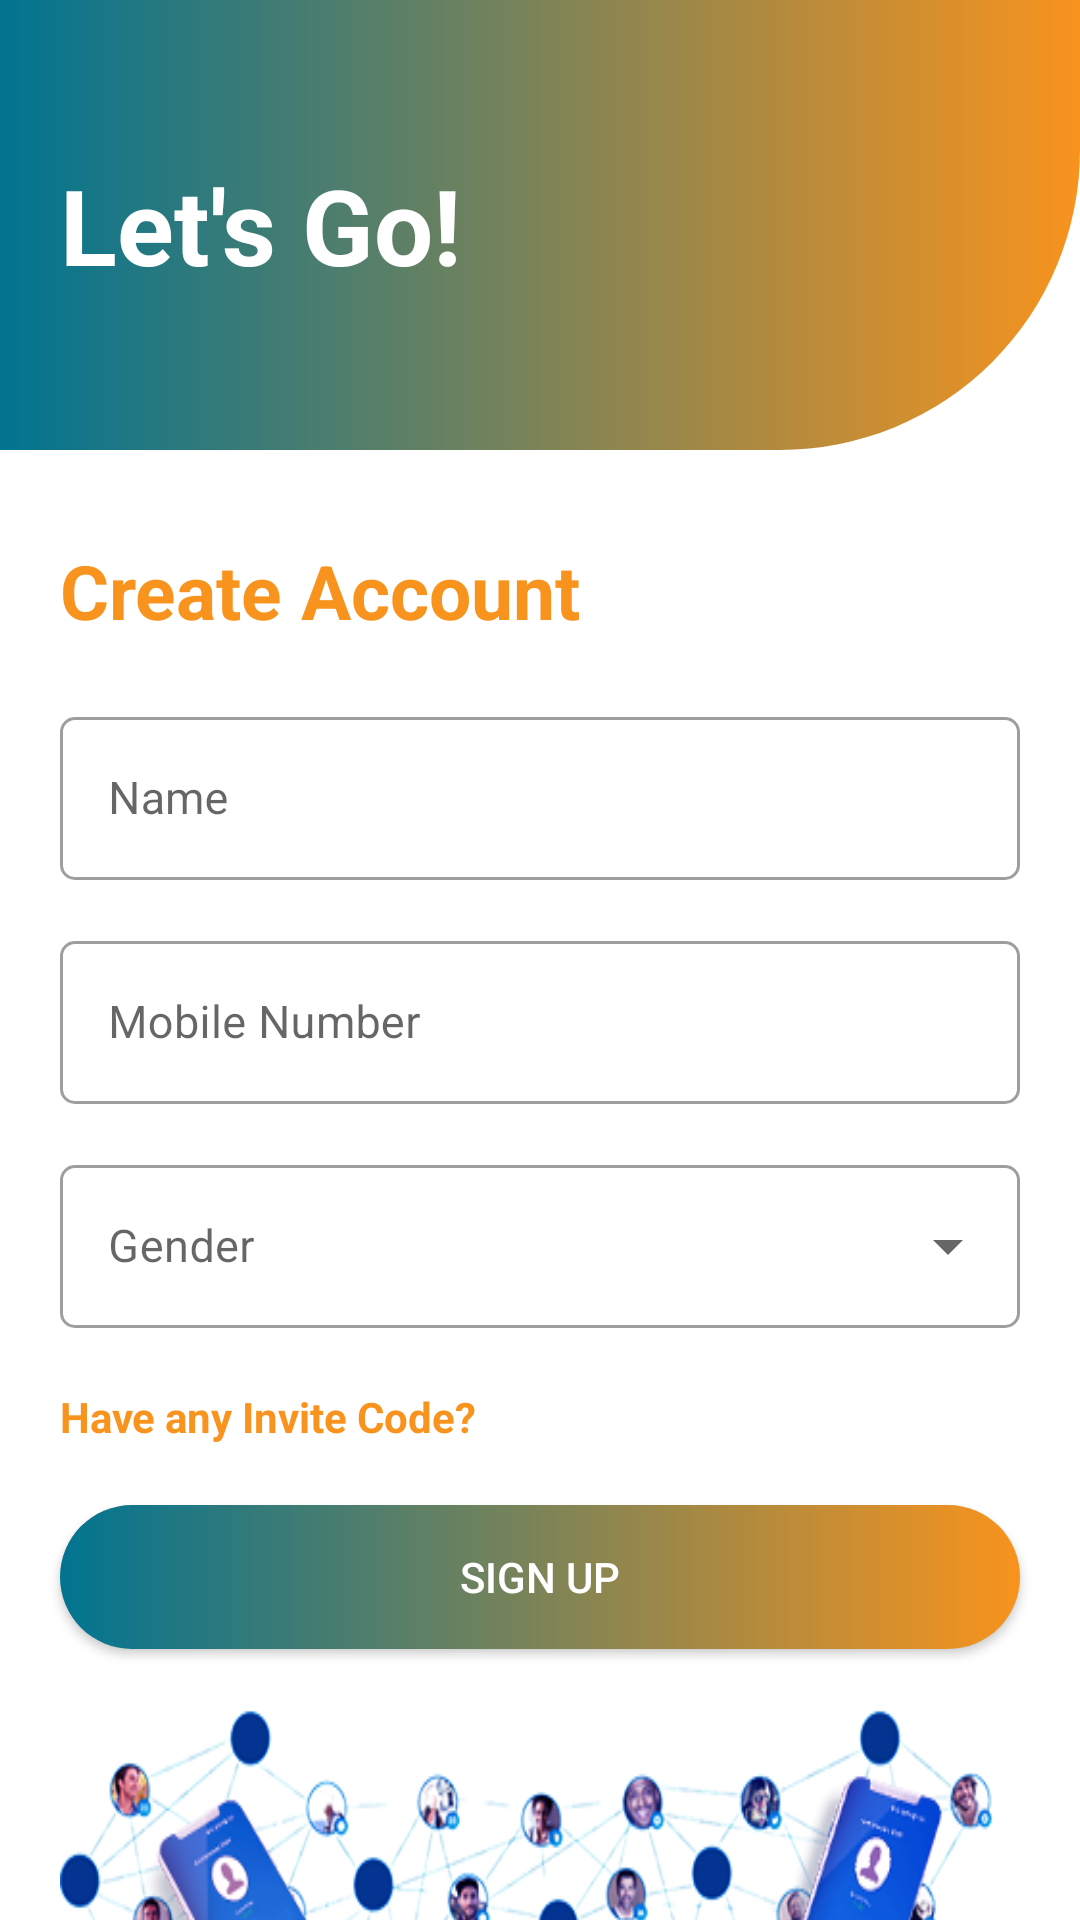

The Android layout XML behind this screen, and the referenced resources:
<!-- AndroidManifest.xml: application theme Theme.Speakify -->
<!-- res/layout/activity_sign_up.xml -->
<?xml version="1.0" encoding="utf-8"?>
<androidx.constraintlayout.widget.ConstraintLayout xmlns:android="http://schemas.android.com/apk/res/android"
    xmlns:app="http://schemas.android.com/apk/res-auto"
    xmlns:tools="http://schemas.android.com/tools"
    android:layout_width="match_parent"
    android:layout_height="match_parent"
    tools:context=".SignUp">

    <androidx.core.widget.NestedScrollView
        android:layout_width="match_parent"
        android:layout_height="match_parent"
        app:layout_constraintBottom_toBottomOf="parent"
        app:layout_constraintEnd_toEndOf="parent"
        app:layout_constraintStart_toStartOf="parent"
        app:layout_constraintTop_toTopOf="parent">

        <LinearLayout
            android:layout_width="match_parent"
            android:layout_height="match_parent"
            android:orientation="vertical"
            app:layout_constraintBottom_toBottomOf="parent"
            app:layout_constraintEnd_toEndOf="parent"
            app:layout_constraintHorizontal_bias="1.0"
            app:layout_constraintStart_toStartOf="parent"
            app:layout_constraintTop_toTopOf="parent"
            app:layout_constraintVertical_bias="0.0">

            <LinearLayout
                android:layout_width="match_parent"
                android:layout_height="150dp"
                android:background="@drawable/gradientbg"
                android:orientation="horizontal">

                
                
                
                
                
                
                
                
                

                <TextView
                    android:layout_width="wrap_content"
                    android:layout_height="wrap_content"
                    android:layout_gravity="center"
                    android:layout_marginStart="@dimen/_20dp"
                    android:text="Let's Go!"
                    android:textColor="@color/white"
                    android:textSize="35sp"
                    android:textStyle="bold" />


            </LinearLayout>

            <TextView
                android:layout_width="wrap_content"
                android:layout_height="wrap_content"
                android:layout_marginStart="@dimen/_20dp"
                android:layout_marginTop="@dimen/_30dp"
                android:text="Create Account"
                android:textColor="@color/sinch_purple"
                android:textSize="25sp"
                android:textStyle="bold" />

            <com.google.android.material.textfield.TextInputLayout
                style="@style/Widget.MaterialComponents.TextInputLayout.OutlinedBox"
                android:layout_width="match_parent"
                android:layout_height="wrap_content"
                android:layout_marginStart="@dimen/_20dp"
                android:layout_marginTop="@dimen/_20dp"
                android:layout_marginEnd="@dimen/_20dp"
                android:hint="Name"
                app:boxCornerRadiusBottomEnd="@dimen/_5dp"
                app:boxCornerRadiusBottomStart="@dimen/_5dp"
                app:boxCornerRadiusTopEnd="@dimen/_5dp"
                app:boxCornerRadiusTopStart="@dimen/_5dp">

                <com.google.android.material.textfield.TextInputEditText
                    android:id="@+id/etName"
                    android:layout_width="match_parent"
                    android:layout_height="wrap_content"
                    android:singleLine="true"
                    android:textSize="15sp" />

            </com.google.android.material.textfield.TextInputLayout>

            <com.google.android.material.textfield.TextInputLayout
                android:id="@+id/txtInputLayoutEmail"
                style="@style/Widget.MaterialComponents.TextInputLayout.OutlinedBox"
                android:layout_width="match_parent"
                android:layout_height="wrap_content"
                android:layout_marginStart="@dimen/_20dp"
                android:layout_marginTop="@dimen/_15dp"
                android:layout_marginEnd="@dimen/_20dp"
                android:hint="Email Address"
                android:visibility="gone"
                app:boxCornerRadiusBottomEnd="@dimen/_10dp"
                app:boxCornerRadiusBottomStart="@dimen/_10dp"
                app:boxCornerRadiusTopEnd="@dimen/_10dp"
                app:boxCornerRadiusTopStart="@dimen/_10dp">

                <com.google.android.material.textfield.TextInputEditText
                    android:id="@+id/etEmailAddress"
                    android:layout_width="match_parent"
                    android:layout_height="wrap_content"
                    android:singleLine="true" />

            </com.google.android.material.textfield.TextInputLayout>

            <com.google.android.material.textfield.TextInputLayout
                android:id="@+id/txtInputLayoutMobile"
                style="@style/Widget.MaterialComponents.TextInputLayout.OutlinedBox"
                android:layout_width="match_parent"
                android:layout_height="wrap_content"
                android:layout_marginStart="@dimen/_20dp"
                android:layout_marginTop="15dp"
                android:layout_marginEnd="@dimen/_20dp"
                android:hint="Mobile Number"
                app:boxCornerRadiusBottomEnd="@dimen/_5dp"
                app:boxCornerRadiusBottomStart="@dimen/_5dp"
                app:boxCornerRadiusTopEnd="@dimen/_5dp"
                app:boxCornerRadiusTopStart="@dimen/_5dp">

                <com.google.android.material.textfield.TextInputEditText
                    android:id="@+id/etMobile"
                    android:layout_width="match_parent"
                    android:layout_height="wrap_content"
                    android:cursorVisible="false"
                    android:focusable="false"
                    android:inputType="number"
                    android:singleLine="true"
                    android:textSize="15sp" />

            </com.google.android.material.textfield.TextInputLayout>



            <com.google.android.material.textfield.TextInputLayout
                style="@style/Widget.MaterialComponents.TextInputLayout.OutlinedBox.ExposedDropdownMenu"
                android:layout_width="match_parent"
                android:layout_height="wrap_content"
                android:layout_marginStart="@dimen/_20dp"
                android:layout_marginTop="15dp"
                android:layout_marginEnd="20dp"
                android:hint="Gender"
                app:boxCornerRadiusBottomEnd="@dimen/_5dp"
                app:boxCornerRadiusBottomStart="@dimen/_5dp"
                app:boxCornerRadiusTopEnd="@dimen/_5dp"
                app:boxCornerRadiusTopStart="@dimen/_5dp">

                <AutoCompleteTextView
                    android:id="@+id/autoCompleteGender"
                    android:layout_width="match_parent"
                    android:layout_height="wrap_content"
                    android:inputType="none"
                    android:textSize="15sp" />

            </com.google.android.material.textfield.TextInputLayout>

            <LinearLayout
                android:id="@+id/ltInviteCode"
                android:layout_width="match_parent"
                android:layout_height="wrap_content"
                android:visibility="gone"
                android:orientation="vertical">
                <TextView
                    android:layout_width="wrap_content"
                    android:layout_height="wrap_content"
                    android:layout_marginStart="@dimen/_20dp"
                    android:layout_marginTop="@dimen/_30dp"
                    android:text="Invite Code (Optional)"
                    android:textSize="12sp"
                    android:textStyle="bold" />

                <com.google.android.material.textfield.TextInputLayout
                    style="@style/Widget.MaterialComponents.TextInputLayout.OutlinedBox"
                    android:layout_width="match_parent"
                    android:layout_height="55dp"
                    android:layout_marginStart="@dimen/_20dp"
                    android:layout_marginTop="@dimen/_5dp"
                    android:layout_marginEnd="@dimen/_20dp"
                    android:hint="Invite Code"
                    app:boxCornerRadiusBottomEnd="@dimen/_5dp"
                    app:boxCornerRadiusBottomStart="@dimen/_5dp"
                    app:boxCornerRadiusTopEnd="@dimen/_5dp"
                    app:boxCornerRadiusTopStart="@dimen/_5dp">

                    <com.google.android.material.textfield.TextInputEditText
                        android:id="@+id/etInviteCode"
                        android:layout_width="match_parent"
                        android:layout_height="wrap_content"
                        android:singleLine="true"
                        android:textSize="15sp" />

                </com.google.android.material.textfield.TextInputLayout>
            </LinearLayout>


            <TextView
                android:id="@+id/txtInviteCode"
                android:layout_width="wrap_content"
                android:layout_height="wrap_content"
                android:layout_marginStart="@dimen/_20dp"
                android:layout_marginTop="@dimen/_20dp"
                android:text="Have any Invite Code?"
                android:textColor="@color/sinch_purple"
                android:textSize="14sp"
                android:textStyle="bold" />



            <ProgressBar
                android:id="@+id/progressBar"
                android:layout_width="match_parent"
                android:layout_height="wrap_content"
                android:layout_gravity="center"
                android:layout_marginTop="@dimen/_30dp"
                android:visibility="gone" />

            <androidx.appcompat.widget.AppCompatButton
                android:id="@+id/btnSignUp"
                android:layout_width="match_parent"
                android:layout_height="wrap_content"
                android:layout_gravity="center"
                android:layout_marginStart="@dimen/_20dp"
                android:layout_marginTop="@dimen/_20dp"
                android:layout_marginEnd="@dimen/_20dp"
                android:background="@drawable/buttonbg"
                android:text="Sign up"
                android:textColor="@color/white" />

            <ImageView
                android:layout_width="match_parent"
                android:layout_height="200dp"
                android:scaleType="fitXY"
                android:layout_marginStart="@dimen/_20dp"
                android:layout_marginEnd="@dimen/_20dp"
                android:src="@drawable/sign_up_bg"

                />

        </LinearLayout>
    </androidx.core.widget.NestedScrollView>


</androidx.constraintlayout.widget.ConstraintLayout>
<!-- resources referenced by this layout -->
<resources>
  <color name="sinch_purple">#F8931D</color>
  <color name="white">#FFFFFFFF</color>
  <dimen name="_10dp">10dp</dimen>
  <dimen name="_15dp">15dp</dimen>
  <dimen name="_20dp">20dp</dimen>
  <dimen name="_30dp">30dp</dimen>
  <dimen name="_5dp">5dp</dimen>
  <!-- drawable buttonbg (drawable) -->
  <?xml version="1.0" encoding="utf-8"?>
  <shape xmlns:android="http://schemas.android.com/apk/res/android">
      <corners
          android:radius="50dp"/>
   <gradient
       android:startColor="@color/blue"
       android:endColor="@color/purple"
       />
  </shape>
  <!-- drawable gradientbg (drawable) -->
  <?xml version="1.0" encoding="utf-8"?>
  <shape xmlns:android="http://schemas.android.com/apk/res/android">
  
      <gradient
          android:startColor="@color/blue"
          android:endColor="@color/purple"
          />
      <corners
          android:bottomLeftRadius="@dimen/_0dp"
          android:bottomRightRadius="@dimen/_100dp"
          />
  </shape>
  <!-- drawable sign_up_bg: png bitmap (drawable, 119535 bytes) -->
  <style name="Theme.Speakify" parent="Theme.MaterialComponents.Light.NoActionBar">
          <item name="android:forceDarkAllowed" tools:targetApi="q">false</item>
          
          <item name="colorPrimary">@color/purple_500</item>
          <item name="colorPrimaryVariant">@color/purple_700</item>
          <item name="colorOnPrimary">@color/white</item>
          
          <item name="colorSecondary">@color/teal_200</item>
          <item name="colorSecondaryVariant">@color/teal_700</item>
          <item name="colorOnSecondary">@color/black</item>
          
          <item name="android:statusBarColor" tools:targetApi="l">?attr/colorPrimaryVariant</item>
          
      </style>
  <color name="blue">#017491</color>
  <color name="purple">#F8931D</color>
  <dimen name="_0dp">0dp</dimen>
  <dimen name="_100dp">100dp</dimen>
  <color name="purple_500">#F8931D</color>
  <color name="purple_700">#017491</color>
  <color name="teal_200">#017491</color>
  <color name="teal_700">#017491</color>
  <color name="black">#FF000000</color>
</resources>
